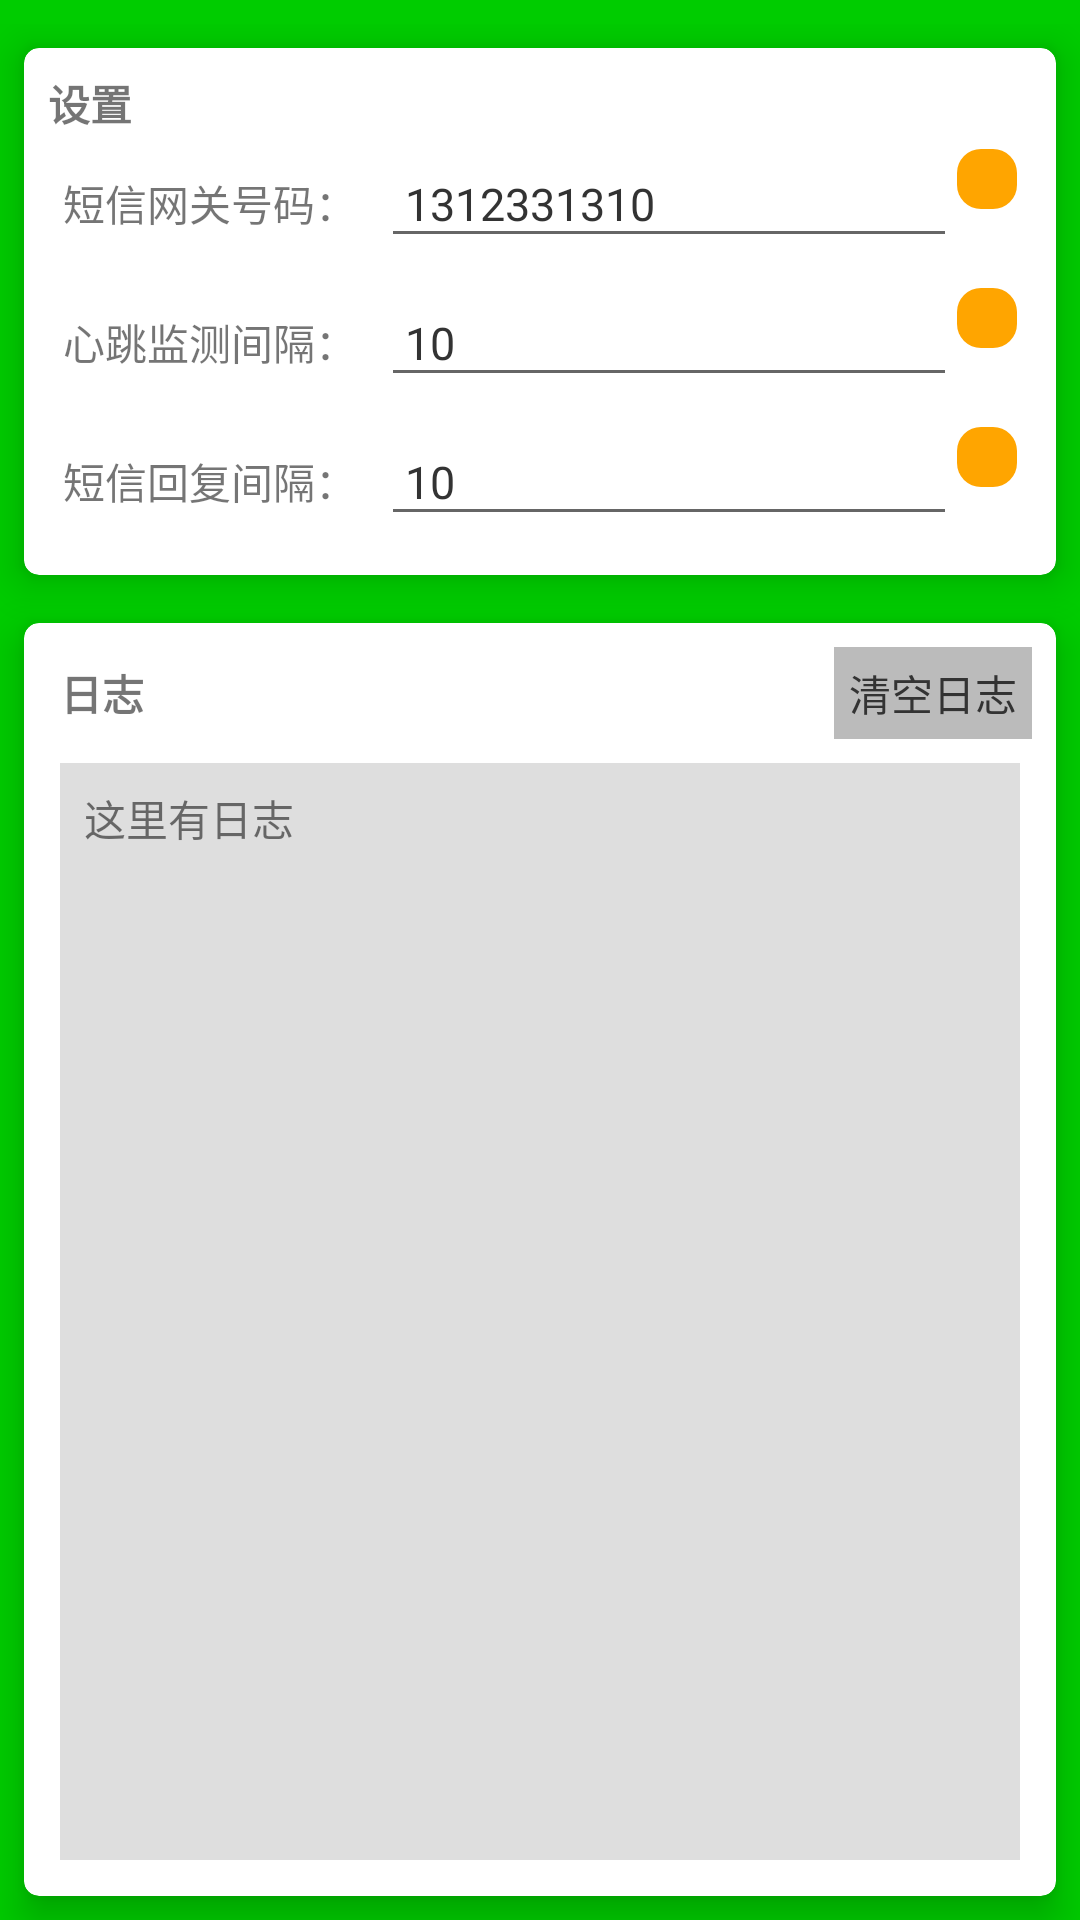

Layout XML and referenced resources for this Android screen:
<!-- AndroidManifest.xml: application theme AppTheme.NoActionBar -->
<!-- res/layout/content_main.xml -->
<?xml version="1.0" encoding="utf-8"?>
<android.support.constraint.ConstraintLayout xmlns:android="http://schemas.android.com/apk/res/android"
    xmlns:app="http://schemas.android.com/apk/res-auto"
    xmlns:tools="http://schemas.android.com/tools"
    android:layout_width="match_parent"
    android:layout_height="match_parent"
    app:layout_behavior="@string/appbar_scrolling_view_behavior">

    <LinearLayout
        android:layout_width="match_parent"
        android:layout_height="match_parent"
        android:layout_marginTop="8dp"
        android:orientation="vertical"
        app:layout_constraintTop_toTopOf="parent">


        <android.support.v7.widget.CardView
            android:layout_width="match_parent"
            android:layout_height="wrap_content"
            android:layout_margin="@dimen/margin_tv"
            app:cardCornerRadius="@dimen/corner_cardview"
            app:cardElevation="@dimen/margin_tv">

            <LinearLayout
                android:layout_width="match_parent"
                android:layout_height="wrap_content"
                android:orientation="vertical"
                android:padding="@dimen/margin_tv">

                <RelativeLayout
                    android:layout_width="match_parent"
                    android:layout_height="wrap_content"
                    android:layout_gravity="center_vertical"
                    android:gravity="center_vertical">

                    <TextView
                        android:layout_width="wrap_content"
                        android:layout_height="wrap_content"
                        android:layout_centerVertical="true"
                        android:text="@string/title_activity_settings"
                        android:textStyle="bold" />

                </RelativeLayout>

                <LinearLayout
                    android:layout_width="match_parent"
                    android:layout_height="wrap_content"
                    android:padding="@dimen/padding_tv"
                    android:orientation="horizontal">

                    <TextView
                        android:layout_width="wrap_content"
                        android:layout_height="wrap_content"
                        android:text="@string/sms_gateway_no" />

                    <EditText
                        android:id="@+id/et_gatewayno"
                        android:layout_width="match_parent"
                        android:layout_height="wrap_content"
                        android:layout_marginLeft="@dimen/margin_tv"
                        android:layout_weight="1"
                        android:padding="@dimen/margin_tv"
                        android:text="1312331310"
                        android:textColor="@color/black_light"
                        android:textSize="@dimen/txt_tv" />

                    <ImageView
                        android:id="@+id/iv_edit_no"
                        android:layout_width="wrap_content"
                        android:layout_height="wrap_content"
                        android:background="@drawable/btn_edit_selector"
                        android:src="@drawable/ic_settings_white_24dp"
                        android:clickable="true"
                        android:padding="@dimen/padding_layout" />
                </LinearLayout>

                <View
                    android:layout_width="match_parent"
                    android:layout_height="0.5dp"
                    android:visibility="gone"
                    android:layout_marginLeft="@dimen/margin_tv"
                    android:layout_marginRight="@dimen/margin_tv"
                    android:background="@color/line" />

                <LinearLayout
                    android:layout_width="match_parent"
                    android:layout_height="wrap_content"
                    android:padding="@dimen/padding_tv"
                    android:orientation="horizontal">

                    <TextView
                        android:layout_width="wrap_content"
                        android:layout_height="wrap_content"
                        android:text="@string/interval_heart" />

                    <EditText
                        android:id="@+id/et_heart"
                        android:layout_width="match_parent"
                        android:layout_height="wrap_content"
                        android:layout_marginLeft="@dimen/margin_tv"
                        android:layout_weight="1"
                        android:padding="@dimen/margin_tv"
                        android:lines="1"
                        android:text="10"
                        android:textColor="@color/black_light"
                        android:textSize="@dimen/txt_tv" />

                    <ImageView
                        android:id="@+id/iv_edit_heart"
                        android:layout_width="wrap_content"
                        android:layout_height="wrap_content"
                        android:background="@drawable/btn_edit_selector"
                        android:src="@drawable/ic_settings_white_24dp"
                        android:clickable="true"
                        android:padding="@dimen/padding_layout" />

                </LinearLayout>

                <View
                    android:layout_width="match_parent"
                    android:layout_height="0.5dp"
                    android:visibility="gone"
                    android:layout_marginLeft="@dimen/margin_tv"
                    android:layout_marginRight="@dimen/margin_tv"
                    android:background="@color/line" />

                <LinearLayout
                    android:layout_width="match_parent"
                    android:layout_height="wrap_content"
                    android:padding="@dimen/padding_tv"
                    android:orientation="horizontal">

                    <TextView
                        android:layout_width="wrap_content"
                        android:layout_height="wrap_content"
                        android:text="@string/interval_recv" />

                    <EditText
                        android:id="@+id/et_send_recv"
                        android:layout_width="match_parent"
                        android:layout_height="wrap_content"
                        android:layout_marginLeft="@dimen/margin_tv"
                        android:layout_weight="1"
                        android:lines="1"
                        android:padding="@dimen/margin_tv"
                        android:text="10"
                        android:textColor="@color/black_light"
                        android:textSize="@dimen/txt_tv" />

                    <ImageView
                        android:id="@+id/iv_edit_recv"
                        android:layout_width="wrap_content"
                        android:layout_height="wrap_content"
                        android:background="@drawable/btn_edit_selector"
                        android:src="@drawable/ic_settings_white_24dp"
                        android:clickable="true"
                        android:padding="@dimen/padding_layout" />
                </LinearLayout>

            </LinearLayout>

        </android.support.v7.widget.CardView>


        <android.support.v7.widget.CardView
            android:layout_width="match_parent"
            android:layout_height="match_parent"
            android:layout_margin="@dimen/margin_tv"
            android:layout_weight="1"
            app:cardCornerRadius="@dimen/corner_cardview"
            app:cardElevation="@dimen/margin_tv">

            <LinearLayout
                android:layout_width="match_parent"
                android:layout_height="match_parent"
                android:orientation="vertical">

                <RelativeLayout
                    android:layout_width="match_parent"
                    android:layout_height="wrap_content"
                    android:layout_gravity="center_vertical"
                    android:gravity="center_vertical">

                    <TextView
                        android:layout_width="wrap_content"
                        android:layout_height="wrap_content"
                        android:layout_centerVertical="true"
                        android:layout_marginLeft="@dimen/margin_layout"
                        android:text="@string/log_str"
                        android:textStyle="bold" />

                    <TextView
                        android:id="@+id/btn_clear_log"
                        android:layout_width="wrap_content"
                        android:layout_height="wrap_content"
                        android:layout_alignParentRight="true"
                        android:layout_margin="@dimen/margin_tv"
                        android:background="@drawable/btn_delete_selector"
                        android:clickable="true"
                        android:padding="@dimen/padding_tv"
                        android:text="@string/clear_log"
                        android:textColor="@color/black_light" />

                </RelativeLayout>

                <TextView
                    android:id="@+id/tv_log"
                    android:layout_width="match_parent"
                    android:layout_height="match_parent"
                    android:layout_marginBottom="@dimen/margin_layout"
                    android:layout_marginLeft="@dimen/margin_layout"
                    android:layout_marginRight="@dimen/margin_layout"
                    android:scrollbars = "vertical"
                    android:layout_weight="1"
                    android:background="@color/gray_light"
                    android:padding="@dimen/margin_tv"
                    android:text="这里有日志" />


            </LinearLayout>
        </android.support.v7.widget.CardView>
    </LinearLayout>


</android.support.constraint.ConstraintLayout>
<!-- resources referenced by this layout -->
<resources>
  <color name="black_light">#333333</color>
  <color name="gray_light">#dedede</color>
  <color name="line">#cccccc</color>
  <dimen name="corner_cardview">5dp</dimen>
  <dimen name="margin_layout">12dp</dimen>
  <dimen name="margin_tv">8dp</dimen>
  <dimen name="padding_layout">10dp</dimen>
  <dimen name="padding_tv">5dp</dimen>
  <dimen name="txt_tv">15sp</dimen>
  <!-- drawable btn_delete_selector (drawable) -->
  <?xml version="1.0" encoding="utf-8"?>
  <selector xmlns:android="http://schemas.android.com/apk/res/android">
  
      <item android:drawable="@color/gray_light" android:state_pressed="true"/>
      <item android:drawable="@color/gray_light" android:state_checked="true"/>
      <item android:drawable="@color/gray_light" android:state_selected="true"/>
      <item android:drawable="@color/gray_light" android:state_focused="true"/>
      
      <item android:drawable="@color/gray"/>
  
  </selector>
  <!-- drawable btn_edit_selector (drawable) -->
  <?xml version="1.0" encoding="utf-8"?>
  <selector xmlns:android="http://schemas.android.com/apk/res/android">
  
      <item android:drawable="@drawable/bg_orange_deep_corner" android:state_pressed="true"/>
      <item android:drawable="@drawable/bg_orange_deep_corner" android:state_checked="true"/>
      <item android:drawable="@drawable/bg_orange_deep_corner" android:state_selected="true"/>
      <item android:drawable="@drawable/bg_orange_deep_corner" android:state_focused="true"/>
      
      <item android:drawable="@drawable/bg_orange_corner"/>
  
  </selector>
  <string name="clear_log">清空日志</string>
  <string name="interval_heart">心跳监测间隔：</string>
  <string name="interval_recv">短信回复间隔：</string>
  <string name="log_str">日志</string>
  <string name="sms_gateway_no">短信网关号码：</string>
  <string name="title_activity_settings">设置</string>
  <style name="AppTheme.NoActionBar">
          <item name="windowActionBar">false</item>
          <item name="windowNoTitle">true</item>
          <item name="android:windowDisablePreview">true</item>
          <item name="android:windowBackground">@color/green</item>
      </style>
  <color name="gray">#bbbbbb</color>
  <!-- drawable bg_orange_deep_corner (drawable) -->
  <?xml version="1.0" encoding="utf-8"?>
  <shape xmlns:android="http://schemas.android.com/apk/res/android">
  
      <solid android:color="@color/orange_deep" />
  
      <corners android:radius="@dimen/margin_tv" />
  
  </shape>
  <!-- drawable bg_orange_corner (drawable) -->
  <?xml version="1.0" encoding="utf-8"?>
  <shape xmlns:android="http://schemas.android.com/apk/res/android">
  
      <solid android:color="@color/orange" />
  
      <corners android:radius="@dimen/margin_tv" />
  
  </shape>
  <color name="green">#00cc00</color>
  <color name="orange_deep">#FF8800</color>
  <color name="orange">#FFA500</color>
</resources>
